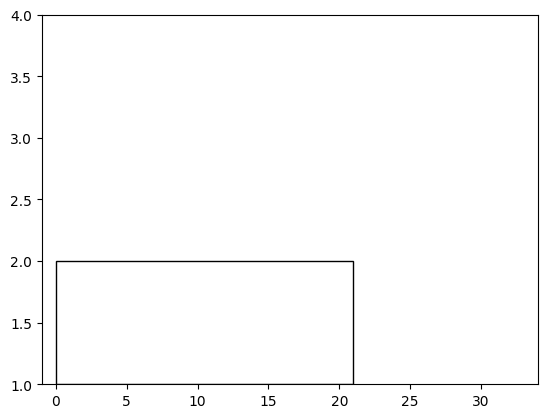

Write Python code to recreate this figure. (Note: this script raises an exception after producing the figure.)
#%%
import matplotlib.pyplot as plt
from matplotlib.patches import Rectangle
import random
import numpy as np
plt.style.use('default')

#%%
processes = [21,3,6,2]
# rrb_time = 5

# wait_times = np.zeros(len(processes))
# service_times = np.zeros(len(processes))

# tags = [ "P"+str(i) for i in range(1,len(processes)+1)] 


# timer = 0

# while True:

#     for i,v in enumerate(processes):
#         if v >0:
#             processes[i] -= rrb_time
#             wait_times[i] = timer-service_times[i]


#     print(wait_times)
#     print(processes)
#     print()

#     if sum(processes)<=0:
#         break
         


plt.figure()
currentAxis = plt.gca()
xlim = sum(processes)+2
currentAxis.set_xlim([-1,xlim])
currentAxis.set_ylim([1,4])

ref = 0

xticks = []
for i,x in enumerate(processes):
    currentAxis.add_patch(Rectangle((ref, 1), x, 1, fill=None, alpha=1))
    currentAxis.annotate(tags[i], (ref+x/2.0, 1.5), color='black', weight='bold', 
                fontsize=10, ha='center', va='center')
    xticks.append(ref)
    ref += x
xticks.append(ref)

np.average

plt.xticks(xticks)
plt.yticks([])

plt.show()